The GitHub repository FinOrr/auto-fluidics contains a labelled image folder "data" with 4 categories: co flow, dripping, jetting, no flow. Examples follow, each with its label.

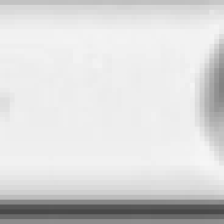
Label: dripping

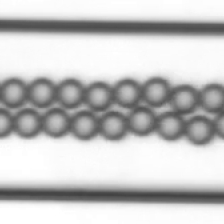
Label: dripping

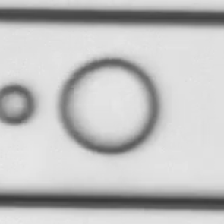
Label: co flow

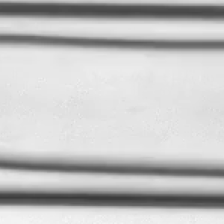
Label: jetting

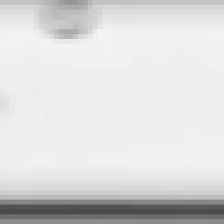
Label: dripping

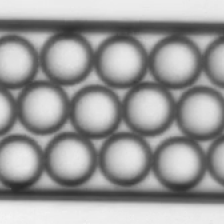
Label: dripping
